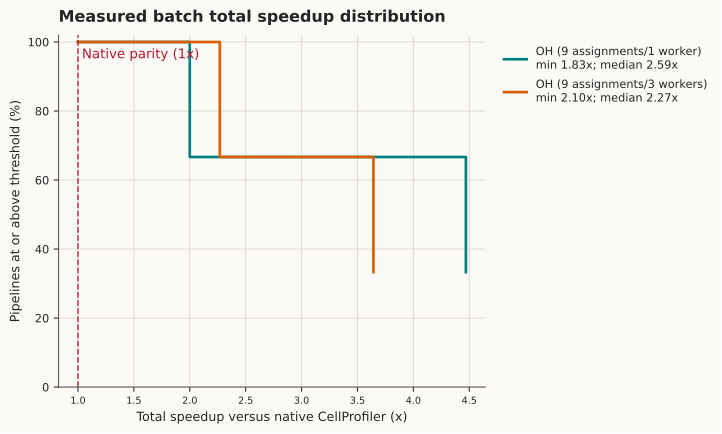

The table this chart was drawn from, first rows:
label, speedup_threshold, percent_at_or_above, count_at_or_above, sample_count
OH (9 assignments/1 worker), 1.0, 100.0, 3, 3
OH (9 assignments/1 worker), 1.828, 100.0, 3, 3
OH (9 assignments/1 worker), 2.0, 66.67, 2, 3
OH (9 assignments/1 worker), 2.586, 66.67, 2, 3
OH (9 assignments/1 worker), 4.47, 33.33, 1, 3
OH (9 assignments/3 workers), 1.0, 100.0, 3, 3
OH (9 assignments/3 workers), 2.0, 100.0, 3, 3
OH (9 assignments/3 workers), 2.102, 100.0, 3, 3
OH (9 assignments/3 workers), 2.269, 66.67, 2, 3
OH (9 assignments/3 workers), 3.643, 33.33, 1, 3
